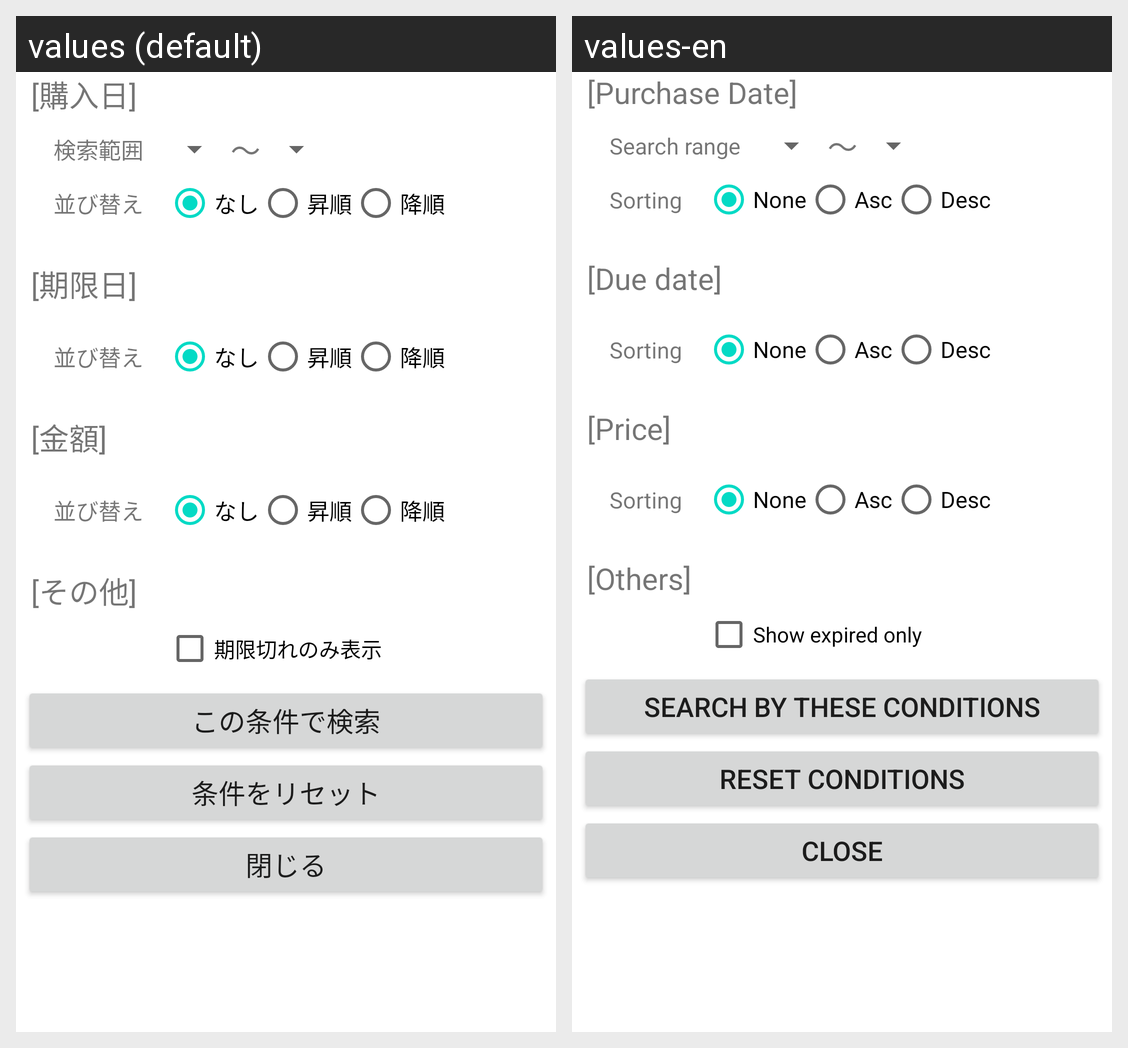

For this localized Android screen grid, give each drawn string resource with its value in every locale shown.
Android screen res/layout/popupwindow_list_search.xml rendered under 2 locales, left to right: values (default), values-en. Device: Nexus 5 (rendered at 1080×1920; each locale shown at half size, 540×960, under a caption strip naming it); theme Theme.SoftwareEngineering_Project.
Strings drawn on this screen, with the default value and each locale's value (text and hints the layout hard-codes, and strings that could not be matched under every locale, appear in the picture but are not listed):

list_search_purchase_date
  values: [購入日]
  values-en: [Purchase Date]

list_search_range
  values: 検索範囲
  values-en: Search range

list_search_sorting
  values: 並び替え
  values-en: Sorting

list_search_none
  values: なし
  values-en: None

list_search_asc
  values: 昇順
  values-en: Asc

list_search_desc
  values: 降順
  values-en: Desc

list_search_limit_date
  values: [期限日]
  values-en: [Due date]

list_search_price
  values: [金額]
  values-en: [Price]

list_search_other
  values: [その他]
  values-en: [Others]

list_search_only_expire
  values: 期限切れのみ表示
  values-en: Show expired only

list_search_name
  values: この条件で検索
  values-en: Search by these conditions

list_reset_name
  values: 条件をリセット
  values-en: Reset conditions

list_search_close
  values: 閉じる
  values-en: Close
